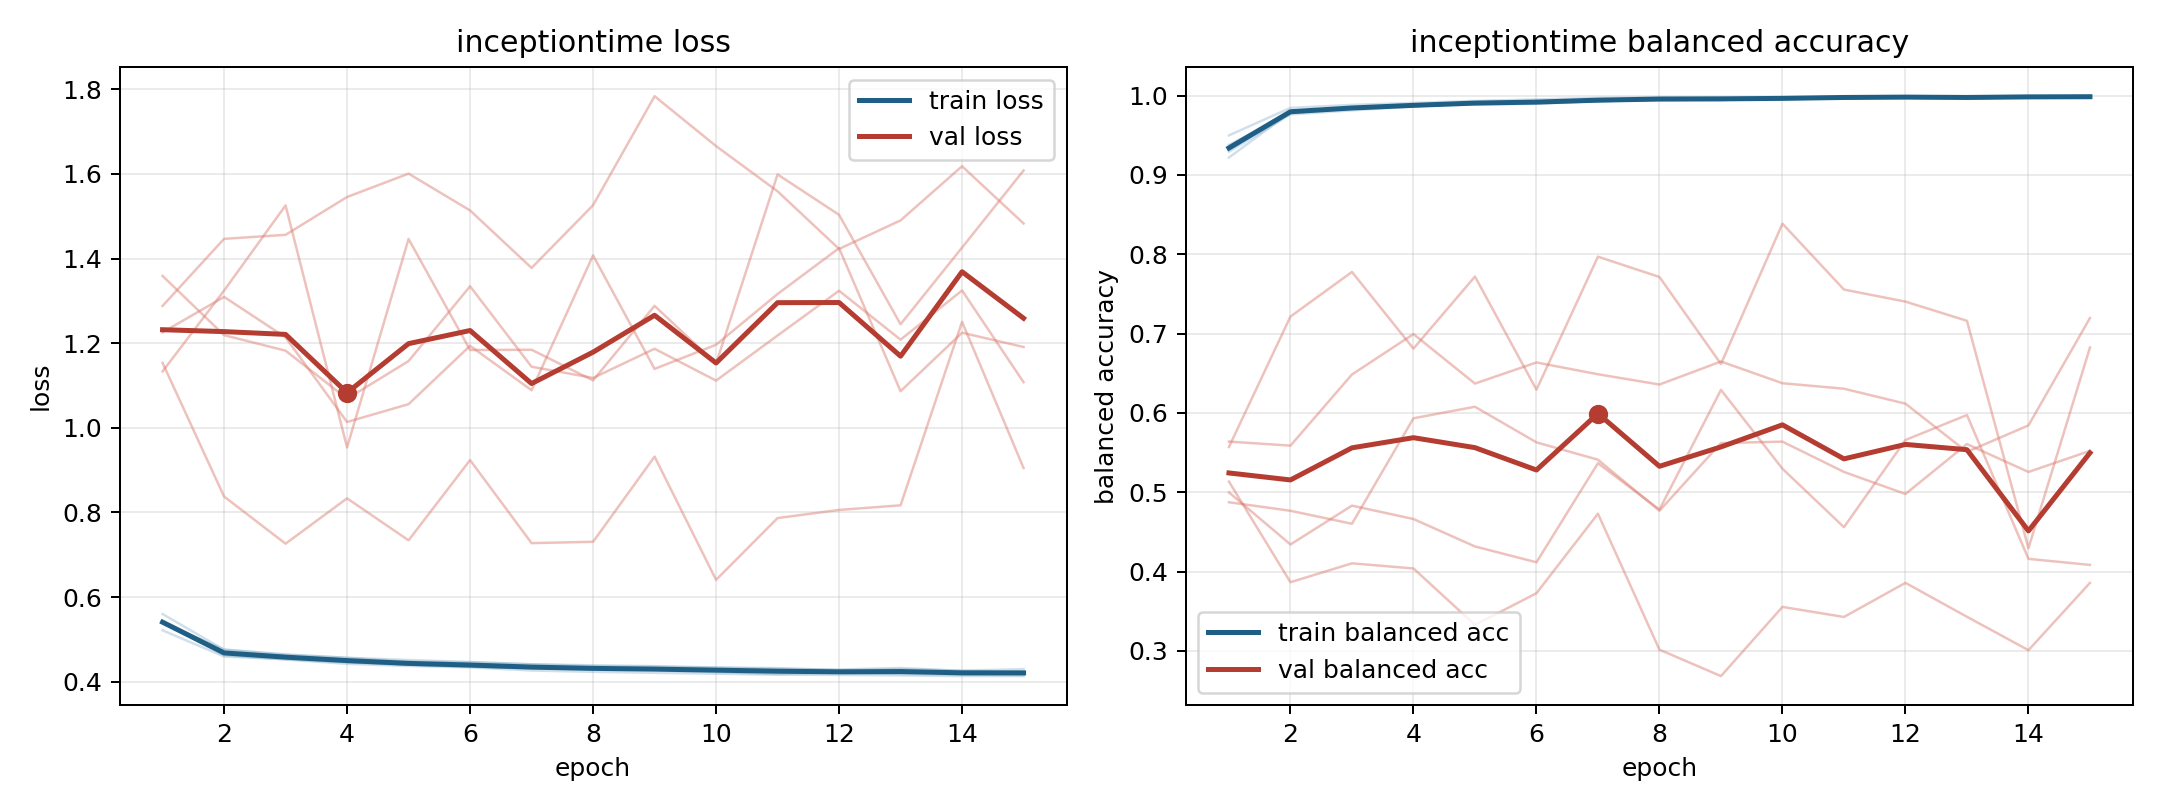

Data behind this chart, as committed beside it:
model, fold, epoch, train_loss, train_balanced_accuracy, val_loss, val_balanced_accuracy
inceptiontime, 1, 1, 0.5214, 0.9498, 1.288, 0.5134
inceptiontime, 1, 2, 0.4596, 0.9844, 1.447, 0.3866
inceptiontime, 1, 3, 0.4531, 0.9882, 1.456, 0.4104
inceptiontime, 1, 4, 0.4455, 0.9907, 1.546, 0.404
inceptiontime, 1, 5, 0.44, 0.9932, 1.601, 0.3328
inceptiontime, 1, 6, 0.4357, 0.995, 1.514, 0.3727
inceptiontime, 1, 7, 0.4312, 0.9969, 1.378, 0.4729
inceptiontime, 1, 8, 0.4298, 0.9976, 1.526, 0.3016
inceptiontime, 1, 9, 0.4287, 0.9974, 1.784, 0.2683
inceptiontime, 1, 10, 0.4281, 0.9971, 1.666, 0.3555
inceptiontime, 1, 11, 0.4267, 0.998, 1.559, 0.3428
inceptiontime, 1, 12, 0.4233, 0.9986, 1.423, 0.3858
inceptiontime, 1, 13, 0.4244, 0.9985, 1.49, 0.3431
inceptiontime, 1, 14, 0.4226, 0.9988, 1.618, 0.3009
inceptiontime, 1, 15, 0.4215, 0.9991, 1.483, 0.3857
inceptiontime, 2, 1, 0.5424, 0.9293, 1.359, 0.5639
inceptiontime, 2, 2, 0.4665, 0.9762, 1.219, 0.5587
inceptiontime, 2, 3, 0.4563, 0.9813, 1.182, 0.6484
inceptiontime, 2, 4, 0.4489, 0.9863, 1.069, 0.6994
inceptiontime, 2, 5, 0.4404, 0.9899, 1.158, 0.637
inceptiontime, 2, 6, 0.4352, 0.9912, 1.335, 0.6636
inceptiontime, 2, 7, 0.4326, 0.9927, 1.144, 0.6487
inceptiontime, 2, 8, 0.4287, 0.9951, 1.118, 0.6358
inceptiontime, 2, 9, 0.427, 0.9944, 1.187, 0.6647
inceptiontime, 2, 10, 0.4227, 0.9963, 1.112, 0.6374
inceptiontime, 2, 11, 0.4182, 0.9981, 1.218, 0.6305
inceptiontime, 2, 12, 0.421, 0.9973, 1.324, 0.6117
inceptiontime, 2, 13, 0.4183, 0.9975, 1.208, 0.5509
inceptiontime, 2, 14, 0.4169, 0.9977, 1.325, 0.5842
inceptiontime, 2, 15, 0.4159, 0.9983, 1.108, 0.7195
inceptiontime, 3, 1, 0.5396, 0.9377, 1.226, 0.4874
inceptiontime, 3, 2, 0.476, 0.9778, 1.309, 0.4766
inceptiontime, 3, 3, 0.4636, 0.9842, 1.214, 0.4603
inceptiontime, 3, 4, 0.4565, 0.9869, 1.014, 0.5932
inceptiontime, 3, 5, 0.4512, 0.9887, 1.056, 0.6077
inceptiontime, 3, 6, 0.4465, 0.9895, 1.194, 0.5629
inceptiontime, 3, 7, 0.4411, 0.9931, 1.089, 0.541
inceptiontime, 3, 8, 0.4388, 0.994, 1.408, 0.4767
inceptiontime, 3, 9, 0.4368, 0.9944, 1.139, 0.562
inceptiontime, 3, 10, 0.4334, 0.9956, 1.196, 0.5638
inceptiontime, 3, 11, 0.4304, 0.9967, 1.316, 0.5256
inceptiontime, 3, 12, 0.4288, 0.9974, 1.425, 0.4978
inceptiontime, 3, 13, 0.4324, 0.9958, 1.087, 0.5607
inceptiontime, 3, 14, 0.4257, 0.9979, 1.225, 0.5256
inceptiontime, 3, 15, 0.4237, 0.9991, 1.191, 0.5522
inceptiontime, 4, 1, 0.5599, 0.9218, 1.153, 0.5571
inceptiontime, 4, 2, 0.4756, 0.979, 0.8376, 0.7214
inceptiontime, 4, 3, 0.4646, 0.9837, 0.7262, 0.7776
inceptiontime, 4, 4, 0.4564, 0.9869, 0.8334, 0.681
inceptiontime, 4, 5, 0.4477, 0.9907, 0.7341, 0.7718
inceptiontime, 4, 6, 0.4459, 0.991, 0.9238, 0.6292
inceptiontime, 4, 7, 0.4412, 0.9934, 0.7275, 0.7969
inceptiontime, 4, 8, 0.4368, 0.9953, 0.7307, 0.7712
inceptiontime, 4, 9, 0.4354, 0.9962, 0.932, 0.6617
inceptiontime, 4, 10, 0.4335, 0.9962, 0.6407, 0.8385
inceptiontime, 4, 11, 0.4321, 0.997, 0.7867, 0.7554
inceptiontime, 4, 12, 0.4274, 0.9989, 0.8059, 0.7403
inceptiontime, 4, 13, 0.4297, 0.9977, 0.8169, 0.7161
inceptiontime, 4, 14, 0.4261, 0.9984, 1.251, 0.4295
inceptiontime, 4, 15, 0.4297, 0.9974, 0.9051, 0.6824
... 15 more rows
